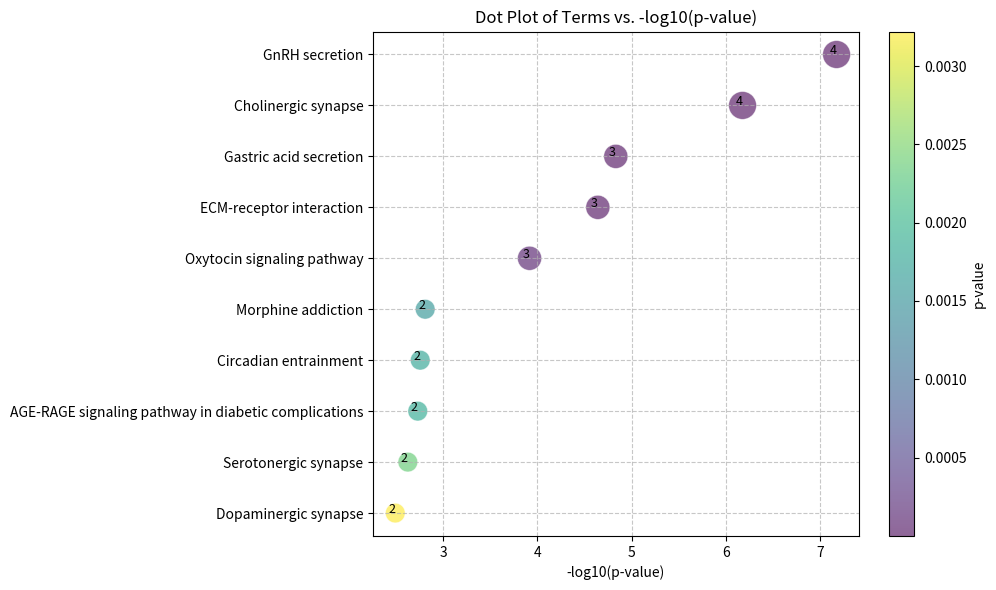

Python code for this plot:
import matplotlib.pyplot as plt
import numpy as np

# Data from the table
terms = [
    "GnRH secretion", "Cholinergic synapse", "Gastric acid secretion", "ECM-receptor interaction",
    "Oxytocin signaling pathway", "Morphine addiction", "Circadian entrainment",
    "AGE-RAGE signaling pathway in diabetic complications", "Serotonergic synapse", "Dopaminergic synapse"
]
p_values = [
    6.67E-08, 6.64E-07, 1.47E-05, 2.28E-05, 1.21E-04, 1.55E-03, 1.75E-03, 1.86E-03, 2.37E-03, 3.22E-03
]
overlap_genes = [
    ["KCNJ5", "KCNJ6", "KCNJ11", "SPP1"], ["KCNJ6", "KCNJ12", "KCNQ1", "KCNQ3"], ["KCNJ10", "KCNQ1", "KCNJ1"],
    ["FN1", "SPP1", "CD44"], ["KCNJ5", "KCNJ6", "KCNJ12"], ["KCNJ5", "KCNJ6"], ["KCNJ5", "KCNJ6"],
    ["SERPINE1", "FN1"], ["KCNJ5", "KCNJ6"], ["KCNJ5", "KCNJ6"]
]

# Calculate -log10(p-values)
log_p_values = -np.log10(p_values)

# Calculate the size of the dots (number of overlap genes)
sizes = [len(genes) * 100 for genes in overlap_genes]  # Multiply by 100 for better visualization

# Create the dot plot
plt.figure(figsize=(10, 6))
scatter = plt.scatter(log_p_values, terms, s=sizes, c=p_values, cmap='viridis', alpha=0.6, edgecolors="w", linewidth=0.5)
plt.colorbar(scatter, label='p-value')
plt.xlabel('-log10(p-value)')
plt.title('Dot Plot of Terms vs. -log10(p-value)')

# Annotate the dots with the number of overlap genes
for i, term in enumerate(terms):
    plt.text(log_p_values[i], term, str(len(overlap_genes[i])), fontsize=9, ha='right')

plt.gca().invert_yaxis()  # Invert y-axis to have the first term at the top
plt.grid(True, linestyle='--', alpha=0.7)
plt.tight_layout()
plt.show()
